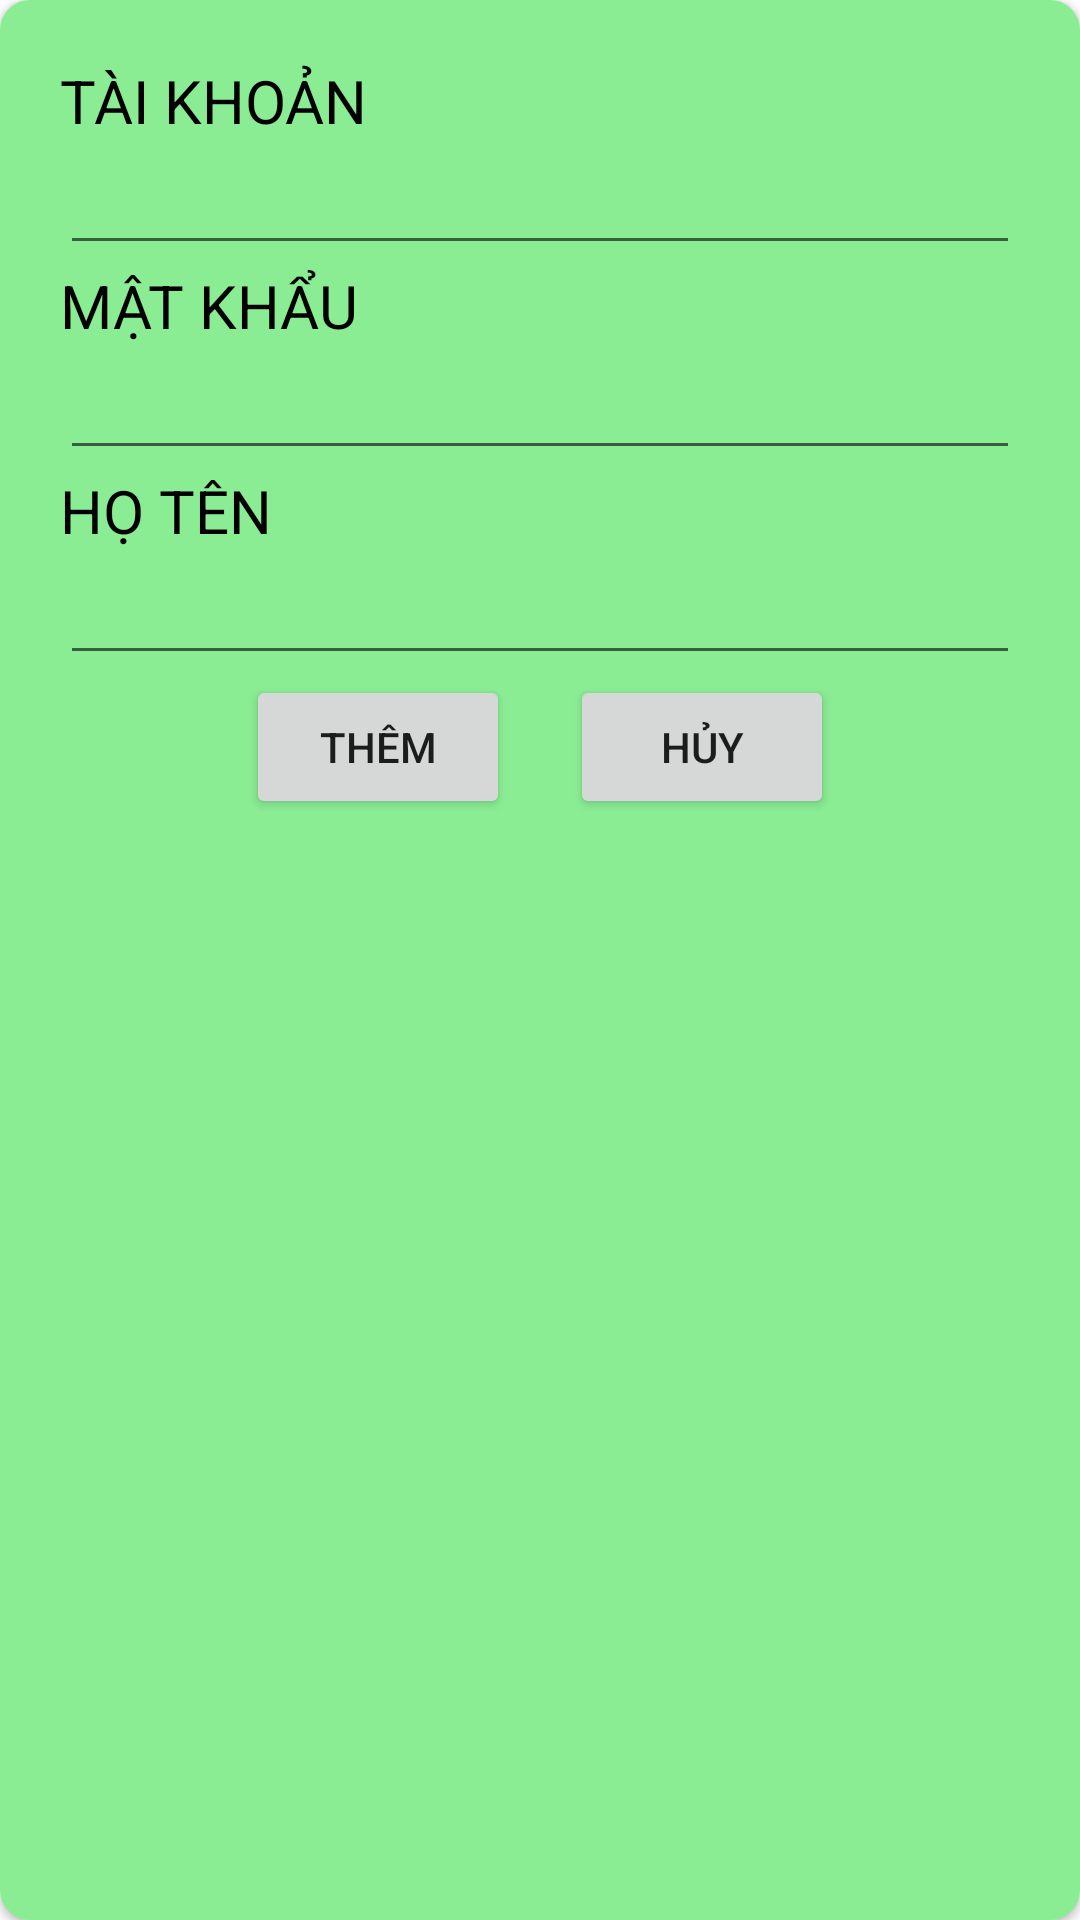

Android layout source for this screen:
<!-- AndroidManifest.xml: application theme Theme.hoangttmph22653_Application -->
<!-- res/layout/dialog_tao_tai_khoan.xml -->
<?xml version="1.0" encoding="utf-8"?>
<androidx.cardview.widget.CardView xmlns:android="http://schemas.android.com/apk/res/android"
    xmlns:app="http://schemas.android.com/apk/res-auto"
    android:layout_width="match_parent"
    android:layout_height="wrap_content"
    android:layout_margin="10dp"
    app:cardCornerRadius="10dp">
    <LinearLayout
        android:layout_width="match_parent"
        android:layout_height="match_parent"
        android:layout_gravity="center"
        android:background="#9538E149"
        android:orientation="vertical"
        android:padding="20dp">
        <TextView
            android:layout_width="match_parent"
            android:layout_height="wrap_content"
            android:text="TÀI KHOẢN"
            android:textColor="#000000"
            android:textSize="20sp" />
        <EditText
            android:id="@+id/dialog_TaiKhoan_TV"
            android:layout_width="match_parent"
            android:layout_height="wrap_content" />

        <TextView
            android:layout_width="match_parent"
            android:layout_height="wrap_content"
            android:text="MẬT KHẨU"
            android:textColor="#000000"
            android:textSize="20sp" />
        <EditText
            android:id="@+id/dialog_matkhau_TV"
            android:layout_width="match_parent"
            android:layout_height="wrap_content" />
        <TextView
            android:layout_width="match_parent"
            android:layout_height="wrap_content"
            android:text="HỌ TÊN"
            android:textColor="#000000"
            android:textSize="20sp" />
        <EditText
            android:id="@+id/dialog_hoten_create_account"
            android:layout_width="match_parent"
            android:layout_height="wrap_content" />
        <LinearLayout
            android:layout_width="match_parent"
            android:layout_height="wrap_content"
            android:gravity="center"
            android:orientation="horizontal">

            <Button
                android:id="@+id/btn_them_account"
                android:layout_width="wrap_content"
                android:layout_height="wrap_content"
                android:layout_marginRight="20dp"
                android:text="Thêm" />

            <Button
                android:id="@+id/btn_huy_account"
                android:layout_width="wrap_content"
                android:layout_height="wrap_content"
                android:text="Hủy" />
        </LinearLayout>
    </LinearLayout>
</androidx.cardview.widget.CardView>
<!-- resources referenced by this layout -->
<resources>
  <style name="Theme.hoangttmph22653_Application" parent="Theme.MaterialComponents.DayNight.NoActionBar">
          
          <item name="colorPrimary">@color/purple_500</item>
          <item name="colorPrimaryVariant">@color/purple_700</item>
          <item name="colorOnPrimary">@color/white</item>
          
          <item name="colorSecondary">@color/teal_200</item>
          <item name="colorSecondaryVariant">@color/teal_700</item>
          <item name="colorOnSecondary">@color/black</item>
          
          <item name="android:statusBarColor" tools:targetApi="l">?attr/colorPrimaryVariant</item>
          
      </style>
  <!-- not gathered from this repository: default colours our renderer supplied (Android Studio template values) -->
  <color name="purple_500">#FF6200EE</color>
  <color name="purple_700">#FF3700B3</color>
  <color name="teal_200">#FF03DAC5</color>
  <color name="teal_700">#FF018786</color>
  <color name="black">#FF000000</color>
  <color name="white">#FFFFFFFF</color>
</resources>
